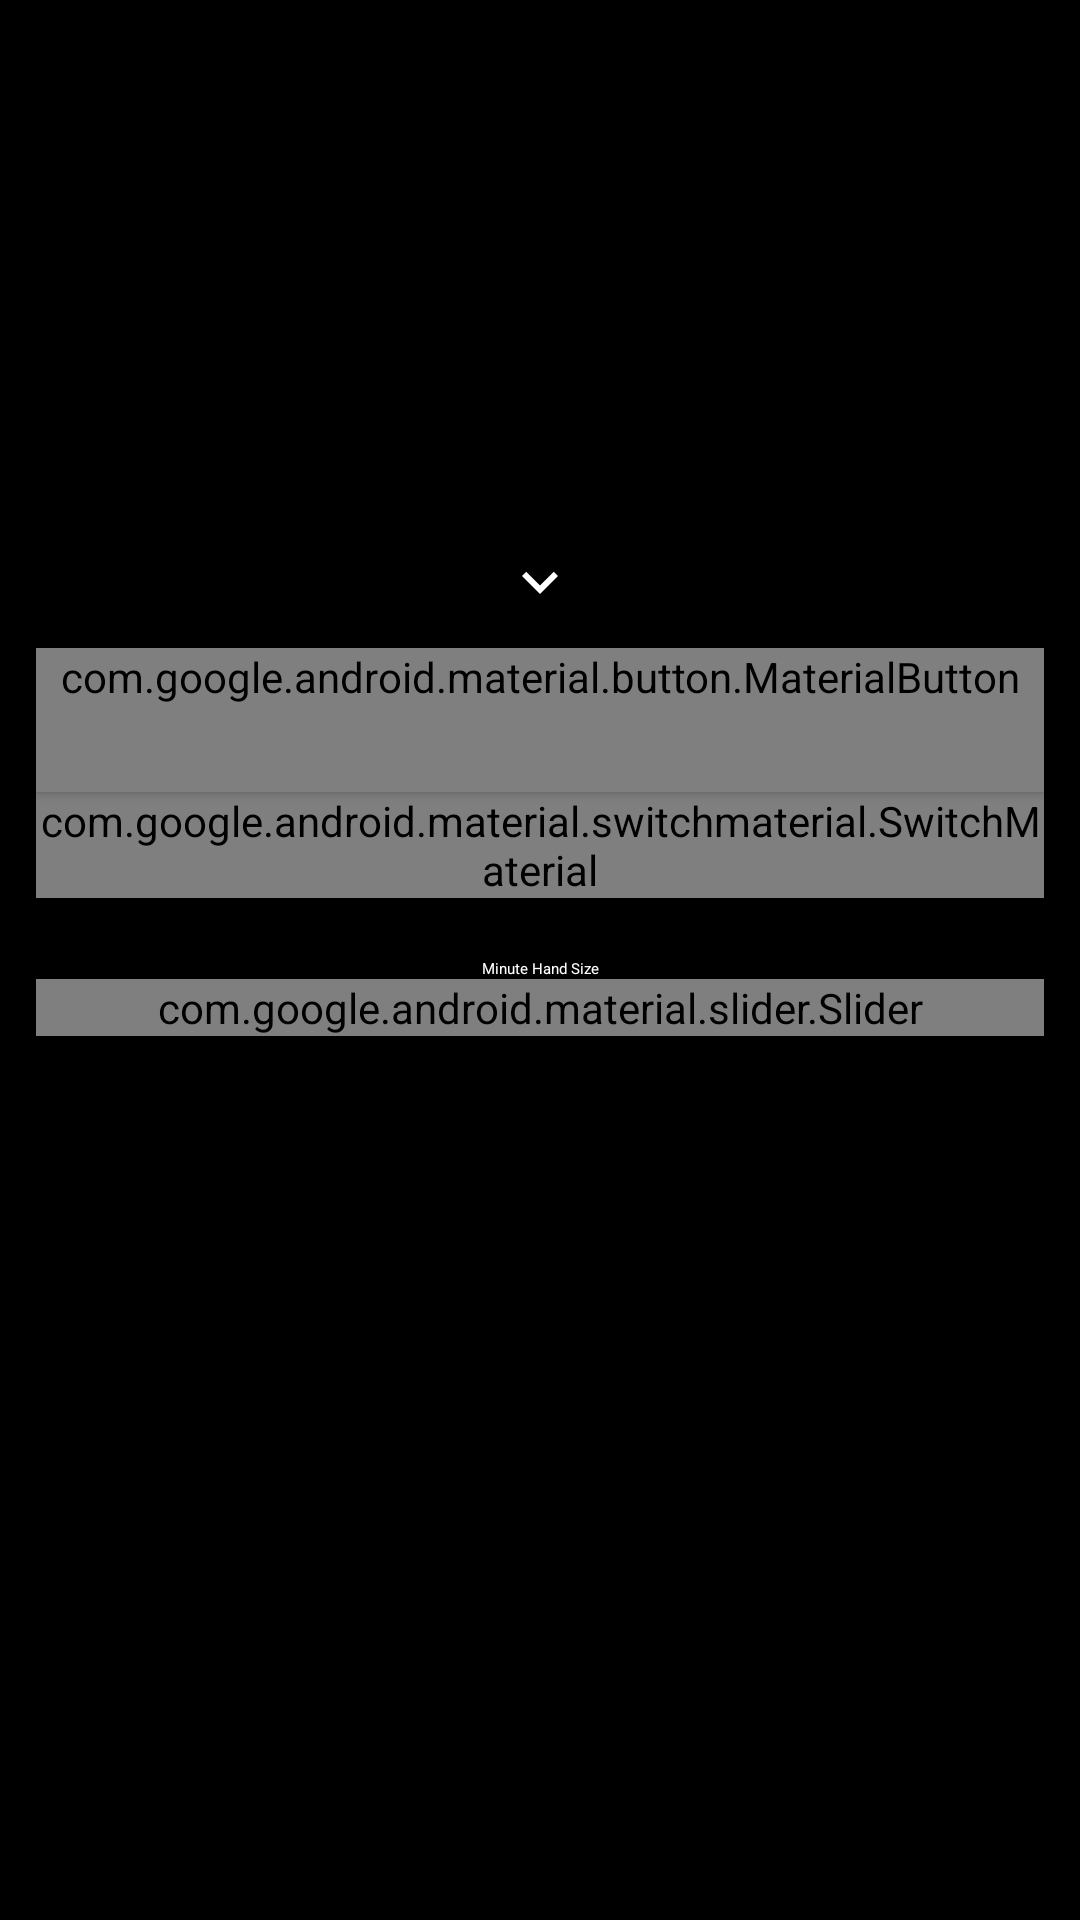

Layout XML and referenced resources for this Android screen:
<!-- AndroidManifest.xml: application theme android:Theme.DeviceDefault -->
<!-- res/layout/activity_watch_face_config.xml -->
<?xml version="1.0" encoding="utf-8"?>
<ScrollView xmlns:android="http://schemas.android.com/apk/res/android"
    xmlns:app="http://schemas.android.com/apk/res-auto"
    xmlns:tools="http://schemas.android.com/tools"
    android:layout_width="match_parent"
    android:layout_height="wrap_content"
    android:background="@color/black"
    android:paddingStart="@dimen/activity_config_padding"
    android:paddingTop="@dimen/activity_config_padding"
    android:paddingEnd="@dimen/activity_config_padding"
    android:paddingBottom="@dimen/activity_config_padding"
    tools:context=".editor.WatchFaceConfigActivity"
    tools:deviceIds="wear">

    <androidx.constraintlayout.widget.ConstraintLayout
        android:id="@+id/form_layout"
        android:layout_width="match_parent"
        android:layout_height="wrap_content"
        android:orientation="vertical"
        android:overScrollMode="ifContentScrolls"
        android:paddingStart="@dimen/activity_config_padding"
        android:paddingTop="@dimen/activity_config_padding"
        android:paddingEnd="@dimen/activity_config_padding"
        android:paddingBottom="@dimen/activity_config_padding"
        android:scrollbarStyle="insideOverlay"
        android:scrollbars="vertical">

        <include
            android:id="@+id/preview"
            layout="@layout/watch_face_and_complications_preview"
            android:layout_width="wrap_content"
            android:layout_height="wrap_content"
            android:contentDescription="@string/activity_config_preview_of_watch_face_content_description"
            app:layout_constraintEnd_toEndOf="parent"
            app:layout_constraintStart_toStartOf="parent"
            app:layout_constraintTop_toTopOf="parent" />

        <ImageView
            android:id="@+id/more_options_image_view"
            android:layout_width="0dp"
            android:layout_height="wrap_content"
            android:layout_centerHorizontal="true"
            android:contentDescription="@string/activity_config_more_options_icon_content_description"
            android:padding="@dimen/activity_config_more_options_padding"
            android:src="@drawable/more_options_icon"
            app:layout_constraintEnd_toEndOf="parent"
            app:layout_constraintStart_toStartOf="parent"
            app:layout_constraintTop_toBottomOf="@+id/preview" />

        <com.google.android.material.button.MaterialButton
            android:id="@+id/color_style_picker_button"
            style="@style/Widget.WatchFace.Button"
            android:layout_width="0dp"
            android:layout_height="wrap_content"
            android:contentDescription="@string/activity_config_change_color_style_button_content_description"
            android:gravity="start|center_vertical"
            android:onClick="onClickColorStylePickerButton"
            android:padding="@dimen/no_padding"
            android:text="@string/activity_config_color_style_picker_label"
            android:textAppearance="?attr/textAppearanceButton"
            app:icon="@drawable/color_style_icon"
            app:iconPadding="@dimen/activity_config_style_picker_icon_padding"
            app:layout_constraintEnd_toEndOf="parent"
            app:layout_constraintStart_toStartOf="parent"
            app:layout_constraintTop_toBottomOf="@+id/more_options_image_view" />

        <com.google.android.material.switchmaterial.SwitchMaterial
            android:id="@+id/ticks_enabled_switch"
            android:layout_width="0dp"
            android:layout_height="wrap_content"
            android:contentDescription="@string/activity_config_ticks_enabled_switch_content_description"
            android:drawableStart="@drawable/watch_ticks"
            android:drawablePadding="@dimen/activity_config_ticks_enabled_switch_icon_padding"
            android:gravity="start|center_vertical"
            android:onClick="onClickTicksEnabledSwitch"
            android:text="@string/activity_config_ticks_enabled_label"
            android:textAppearance="?attr/textAppearanceButton"
            android:textColor="@color/white"
            app:layout_constraintEnd_toEndOf="parent"
            app:layout_constraintStart_toStartOf="parent"
            app:layout_constraintTop_toBottomOf="@+id/color_style_picker_button" />

        <Space
            android:id="@+id/pre_slider_spacer"
            android:layout_width="0dp"
            android:layout_height="@dimen/activity_config_spacer_height_pre_slider"
            app:layout_constraintEnd_toEndOf="parent"
            app:layout_constraintStart_toStartOf="parent"
            app:layout_constraintTop_toBottomOf="@+id/ticks_enabled_switch" />

        <TextView
            android:id="@+id/slider_label"
            android:layout_width="0dp"
            android:layout_height="wrap_content"
            android:contentDescription="@string/activity_config_minute_hand_slider_text_label_content_description"
            android:gravity="center"
            android:text="@string/activity_config_slider_text_label"
            android:textAppearance="?attr/textAppearanceButton"
            android:textColor="@color/white"
            app:layout_constraintEnd_toEndOf="parent"
            app:layout_constraintStart_toStartOf="parent"
            app:layout_constraintTop_toBottomOf="@+id/pre_slider_spacer" />

        <com.google.android.material.slider.Slider
            android:id="@+id/minute_hand_length_slider"
            android:layout_width="0dp"
            android:layout_height="wrap_content"
            android:contentDescription="@string/activity_config_minute_hand_length_slider_content_description"
            app:labelBehavior="gone"
            app:layout_constraintEnd_toEndOf="parent"
            app:layout_constraintStart_toStartOf="parent"
            app:layout_constraintTop_toBottomOf="@+id/slider_label" />

        <Space
            android:id="@+id/post_content_spacer"
            android:layout_width="0dp"
            android:layout_height="@dimen/activity_config_spacer_height_post_content"
            app:layout_constraintEnd_toEndOf="parent"
            app:layout_constraintStart_toStartOf="parent"
            app:layout_constraintTop_toBottomOf="@+id/minute_hand_length_slider" />
    </androidx.constraintlayout.widget.ConstraintLayout>
</ScrollView>
<!-- res/layout/watch_face_and_complications_preview.xml (included above) -->
<?xml version="1.0" encoding="utf-8"?>
<androidx.constraintlayout.widget.ConstraintLayout xmlns:android="http://schemas.android.com/apk/res/android"
    xmlns:app="http://schemas.android.com/apk/res-auto"
    xmlns:tools="http://schemas.android.com/tools"
    android:layout_width="@dimen/analog_complication_settings_preview_size"
    android:layout_height="@dimen/analog_complication_settings_preview_size"
    tools:context=".editor.WatchFaceConfigActivity">

    <Button
        android:id="@+id/left_complication"
        android:layout_width="0dp"
        android:layout_height="0dp"
        android:background="@android:color/transparent"
        android:contentDescription="@string/activity_config_complication_button_right_content_description"
        android:onClick="onClickLeftComplicationButton"
        app:layout_constraintBottom_toBottomOf="parent"
        app:layout_constraintStart_toStartOf="parent"
        app:layout_constraintTop_toTopOf="parent"
        app:layout_constraintWidth_percent="0.5" />

    <Button
        android:id="@+id/right_complication"
        android:layout_width="0dp"
        android:layout_height="0dp"
        android:background="@android:color/transparent"
        android:contentDescription="@string/activity_config_complication_button_left_content_description"
        android:onClick="onClickRightComplicationButton"
        app:layout_constraintBottom_toBottomOf="parent"
        app:layout_constraintEnd_toEndOf="parent"
        app:layout_constraintTop_toTopOf="parent"
        app:layout_constraintWidth_percent="0.5" />

    <ImageView
        android:id="@+id/watch_face_background"
        android:layout_width="@dimen/analog_complication_settings_preview_size"
        android:layout_height="@dimen/analog_complication_settings_preview_size"
        android:layout_centerHorizontal="true"
        android:layout_centerVertical="true"
        android:background="@color/black"
        android:contentDescription="@string/activity_config_screenshot_content_description"
        android:padding="@dimen/watch_face_preview_background_padding"
        android:scaleType="fitXY"
        app:layout_constraintStart_toStartOf="parent"
        app:layout_constraintTop_toTopOf="parent" />
</androidx.constraintlayout.widget.ConstraintLayout>
<!-- resources referenced by this layout -->
<resources>
  <color name="black">@android:color/black</color>
  <color name="white">@android:color/white</color>
  <dimen name="activity_config_more_options_padding">10dp</dimen>
  <dimen name="activity_config_padding">6dp</dimen>
  <dimen name="activity_config_spacer_height_post_content">60dp</dimen>
  <dimen name="activity_config_spacer_height_pre_slider">20dp</dimen>
  <dimen name="activity_config_style_picker_icon_padding">2dp</dimen>
  <dimen name="activity_config_ticks_enabled_switch_icon_padding">2dp</dimen>
  <dimen name="analog_complication_settings_preview_size">160dp</dimen>
  <dimen name="no_padding">0dp</dimen>
  <dimen name="watch_face_preview_background_padding">16dp</dimen>
  <!-- drawable color_style_icon (drawable) -->
  <?xml version="1.0" encoding="utf-8"?>
  <vector xmlns:android="http://schemas.android.com/apk/res/android"
      android:width="24dp"
      android:height="24dp"
      android:viewportWidth="24"
      android:viewportHeight="24">
      <path
          android:fillColor="@android:color/white"
          android:pathData="M7,14c-1.66,0 -3,1.34 -3,3 0,1.31 -1.16,2 -2,2 0.92,1.22 2.49,2 4,2 2.21,0 4,-1.79 4,-4 0,-1.66 -1.34,-3 -3,-3zM20.71,4.63l-1.34,-1.34c-0.39,-0.39 -1.02,-0.39 -1.41,0L9,12.25 11.75,15l8.96,-8.96c0.39,-0.39 0.39,-1.02 0,-1.41z" />
  </vector>
  <!-- drawable more_options_icon (drawable) -->
  <?xml version="1.0" encoding="utf-8"?>
  <vector xmlns:android="http://schemas.android.com/apk/res/android"
      android:width="24dp"
      android:height="24dp"
      android:viewportWidth="24"
      android:viewportHeight="24">
      <path
          android:fillColor="@android:color/white"
          android:pathData="M16.59,8.59L12,13.17 7.41,8.59 6,10l6,6 6,-6z" />
  </vector>
  <!-- drawable watch_ticks (drawable) -->
  <?xml version="1.0" encoding="utf-8"?>
  <vector xmlns:android="http://schemas.android.com/apk/res/android"
      android:width="24dp"
      android:height="24dp"
      android:viewportWidth="24"
      android:viewportHeight="24">
      <path
          android:fillColor="@android:color/white"
          android:pathData="M12,2C6.5,2 2,6.5 2,12s4.5,10 10,10s10,-4.5 10,-10S17.5,2 12,2zM16.2,16.2L11,13V7h1.5v5.2l4.5,2.7L16.2,16.2z" />
  </vector>
  <string name="activity_config_change_color_style_button_content_description">Button to change the color style of the watch face.</string>
  <string name="activity_config_color_style_picker_label">Color\nStyle</string>
  <string name="activity_config_complication_button_left_content_description">Button to edit the left complication data</string>
  <string name="activity_config_complication_button_right_content_description">Button to edit the right complication data</string>
  <string name="activity_config_minute_hand_length_slider_content_description">Slider for adjusting the minute hand length.</string>
  <string name="activity_config_minute_hand_slider_text_label_content_description">Label for hand length slider below.</string>
  <string name="activity_config_more_options_icon_content_description">Icon to indicate there are more options if you scroll down.</string>
  <string name="activity_config_preview_of_watch_face_content_description">Preview of Watch Face.</string>
  <string name="activity_config_screenshot_content_description">Screenshot of Watch Face</string>
  <string name="activity_config_slider_text_label">Minute Hand Size</string>
  <string name="activity_config_ticks_enabled_label">Ticks\nEnabled</string>
  <string name="activity_config_ticks_enabled_switch_content_description">Displays or hides the outer marks for the watch face.</string>
  <style name="Widget.WatchFace.Button" parent="Widget.MaterialComponents.Button">
          <item name="backgroundTint">@color/color_primary_button</item>
      </style>
  <color name="color_primary_button">#000000</color>
</resources>
